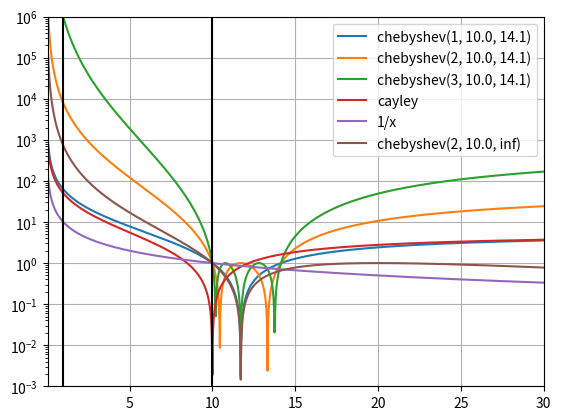

Python code for this plot:
#!/usr/bin/env python
# -*- coding: UTF-8 -*-


import sys

import numpy as NP
import numpy.polynomial.chebyshev as NPC

import matplotlib.pyplot as PP

import numbers


def get_ellipse(a, b):
    assert isinstance(a, numbers.Real)
    assert isinstance(b, numbers.Real)
    assert a < b

    c = (a + b) / 2.0
    e = (b - a) / 2.0

    return c, e



def make_chebyshev_polynomial(k, a, b):
    assert isinstance(k, int)
    assert k >= 0

    coeffs = NP.zeros(k+1)
    coeffs[-1] = 1

    c, e = get_ellipse(a, b)

    def f(xs):
        return NPC.chebval( (xs-c)/e, coeffs )

    return f



def cayley(xs, p):
    return 1/xs * (xs - p)



def main(argv):
    make_chebyshev_polynomial(3, -2, 4)

    lambda_1 = 0.05;
    lambda_c = 1.0;
    a = 10.0 * lambda_c;
    b = NP.sqrt(2) * 10.0 * lambda_c;
    c, e = get_ellipse(1/b, 1/a)

    left = lambda_1
    right = 30*lambda_c

    x0 = a
    xs = NP.linspace(left, right, num=1000)
    assert NP.all( xs > 0 )

    chebyshev_label='chebyshev({:d}, {:.1f}, {:.1f})'


    # plot chebyshev polynomial damping
    for k in range(1, 4):
        f = make_chebyshev_polynomial(k, 1/b, 1/a)
        ys = f(1/xs) / f(1/x0)

        PP.plot(xs, abs(ys), label=chebyshev_label.format(k, a, b))


    # cayley
    cs = 50 * cayley(xs, a) / cayley(lambda_c, a)
    PP.plot(xs, abs(cs), label='cayley')

    # 1/x
    PP.plot(xs, x0/xs, label='1/x')

    # damp interval [1/infty, 1/a]
    k = 2
    inf = float('inf')
    f_inf = make_chebyshev_polynomial(k, 0, 1/a)
    ys = f_inf(1/xs) / f_inf(1/x0)
    PP.plot( xs, abs(ys), label=chebyshev_label.format(k, a, inf) )


    # plot vertical lines
    PP.plot( (lambda_c,lambda_c), (0, 1e11), 'k-' )
    PP.plot( (a, a), (0, 1e11), 'k-' )


    # modify plot
    axes = PP.gca()
    axes.set_xlim([left, right])
    axes.set_ylim([1e-3, 1e6])
    PP.yscale('log')

    PP.legend()
    PP.grid()
    PP.show()



if __name__ == '__main__':
    sys.exit(main(sys.argv))
